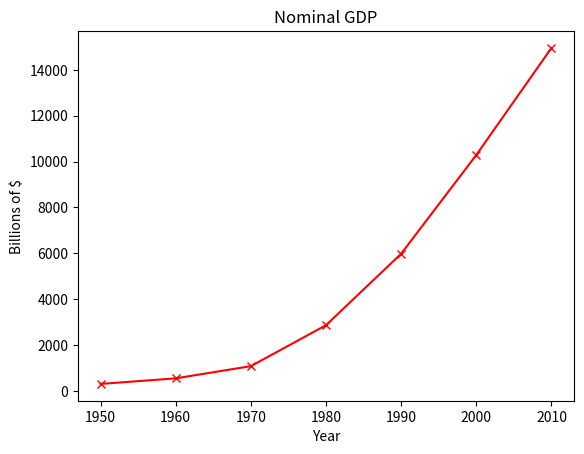

Reproduce this figure in Python.
from __future__ import print_function
import matplotlib.pyplot as plt

years = [x for x in range(1950,2011,10)]
gdp = [300.2, 543.3, 1075.9, 2862.5, 5979.6,10289.7, 14958.3]

#years x-axis, gdp y-axis
plt.plot(years, gdp, color='red', marker='x', linestyle='solid')

#title
plt.title("Nominal GDP")

#labeling x, y axis 
plt.ylabel("Billions of $")
plt.xlabel("Year")
plt.show()